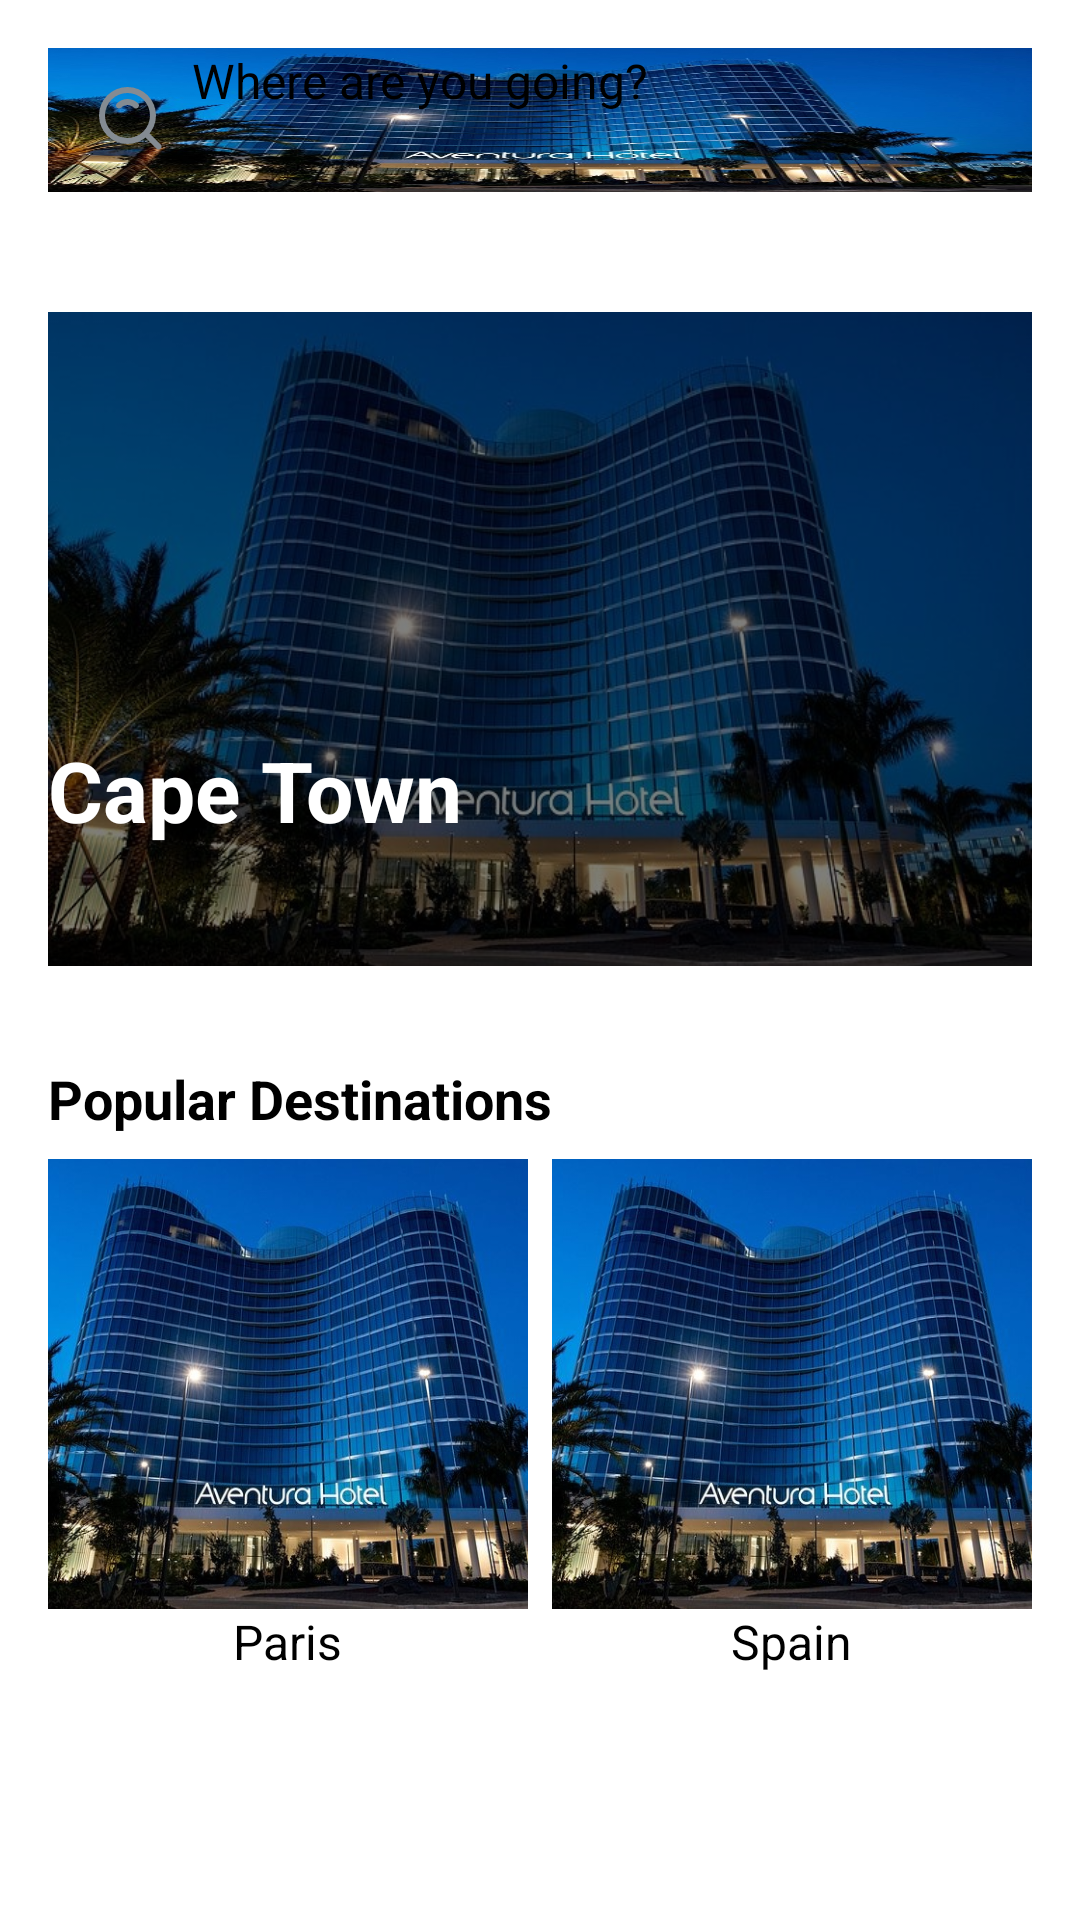

Write the Android layout XML for this screen, with the resource values it uses.
<!-- AndroidManifest.xml: application theme Theme.HotelApp -->
<!-- res/layout/prueba.xml -->
<?xml version="1.0" encoding="utf-8"?>
<LinearLayout xmlns:android="http://schemas.android.com/apk/res/android"
    android:layout_width="match_parent"
    android:layout_height="match_parent"
    android:orientation="vertical"
    android:background="#FFFFFF">

    <EditText
        android:id="@+id/searchBar"
        android:layout_width="match_parent"
        android:layout_height="48dp"
        android:layout_margin="16dp"
        android:background="@drawable/ft"
        android:hint="Where are you going?"
        android:paddingStart="16dp"
        android:drawableStart="@drawable/search"
        android:drawablePadding="8dp"
        android:textSize="16sp" />

    <RelativeLayout
        android:layout_width="match_parent"
        android:layout_height="250dp"
        android:layout_marginTop="8dp"
        android:padding="16dp">

        <ImageView
            android:id="@+id/featuredImage"
            android:layout_width="match_parent"
            android:layout_height="match_parent"
            android:scaleType="centerCrop"
            android:src="@drawable/ft" />

        <View
            android:layout_width="match_parent"
            android:layout_height="match_parent"
            android:background="#80000000" />

        <TextView
            android:id="@+id/locationText"
            android:layout_width="wrap_content"
            android:layout_height="wrap_content"
            android:layout_alignParentBottom="true"
            android:layout_marginBottom="40dp"
            android:text="Cape Town"
            android:textColor="#FFFFFF"
            android:textSize="28sp"
            android:textStyle="bold" />

        
        <TextView
            android:id="@+id/descriptionText"
            android:layout_width="wrap_content"
            android:layout_height="wrap_content"
            android:layout_below="@id/locationText"
            android:text="Extraordinary five-star outdoor activities"
            android:textColor="#FFFFFF"
            android:textSize="16sp" />

        
        <Button
            android:id="@+id/viewHotelsButton"
            android:layout_width="wrap_content"
            android:layout_height="wrap_content"
            android:layout_below="@id/descriptionText"
            android:layout_marginTop="8dp"
            android:backgroundTint="#00C2A8"
            android:text="View Hotels"
            android:textColor="#FFFFFF" />
    </RelativeLayout>

    
    <TextView
        android:id="@+id/popularDestinationsTitle"
        android:layout_width="wrap_content"
        android:layout_height="wrap_content"
        android:layout_marginStart="16dp"
        android:layout_marginTop="16dp"
        android:text="Popular Destinations"
        android:textColor="#000000"
        android:textSize="18sp"
        android:textStyle="bold" />

    
    <HorizontalScrollView
        android:layout_width="match_parent"
        android:layout_height="wrap_content"
        android:layout_marginTop="8dp"
        android:scrollbars="none">

        <LinearLayout
            android:layout_width="wrap_content"
            android:layout_height="wrap_content"
            android:orientation="horizontal"
            android:paddingStart="16dp"
            android:paddingEnd="16dp">

            
            <LinearLayout
                android:layout_width="160dp"
                android:layout_height="200dp"
                android:layout_marginEnd="8dp"
                android:orientation="vertical">

                <ImageView
                    android:layout_width="match_parent"
                    android:layout_height="150dp"
                    android:scaleType="centerCrop"
                    android:src="@drawable/ft" /> 

                <TextView
                    android:layout_width="wrap_content"
                    android:layout_height="wrap_content"
                    android:text="Paris"
                    android:textSize="16sp"
                    android:textColor="#000000"
                    android:layout_gravity="center" />
            </LinearLayout>

            
            <LinearLayout
                android:layout_width="160dp"
                android:layout_height="200dp"
                android:layout_marginEnd="8dp"
                android:orientation="vertical">

                <ImageView
                    android:layout_width="match_parent"
                    android:layout_height="150dp"
                    android:scaleType="centerCrop"
                    android:src="@drawable/ft" /> 

                <TextView
                    android:layout_width="wrap_content"
                    android:layout_height="wrap_content"
                    android:text="Spain"
                    android:textSize="16sp"
                    android:textColor="#000000"
                    android:layout_gravity="center" />
            </LinearLayout>

            
        </LinearLayout>
    </HorizontalScrollView>

</LinearLayout>
<!-- resources referenced by this layout -->
<resources>
  <!-- drawable ft: jpeg bitmap (drawable, 105059 bytes) -->
  <!-- drawable search (drawable) -->
  <vector xmlns:android="http://schemas.android.com/apk/res/android"
      android:width="24dp"
      android:height="24dp"
      android:viewportWidth="24"
      android:viewportHeight="24">
    <path
        android:pathData="M10.5,18Q12.026,18 13.419,17.411Q14.765,16.842 15.803,15.803Q16.842,14.765 17.411,13.419Q18,12.026 18,10.5Q18,8.973 17.411,7.581Q16.842,6.235 15.803,5.197Q14.765,4.158 13.419,3.589Q12.026,3 10.5,3Q8.973,3 7.581,3.589Q6.235,4.158 5.197,5.197Q4.158,6.235 3.589,7.581Q3,8.973 3,10.5Q3,12.026 3.589,13.419Q4.158,14.765 5.197,15.803Q6.235,16.842 7.581,17.411Q8.973,18 10.5,18ZM10.5,20Q8.568,20 6.802,19.253Q5.097,18.532 3.782,17.217Q2.468,15.903 1.747,14.198Q1,12.432 1,10.5Q1,8.568 1.747,6.802Q2.468,5.097 3.782,3.782Q5.097,2.468 6.802,1.747Q8.568,1 10.5,1Q12.432,1 14.198,1.747Q15.903,2.468 17.217,3.782Q18.532,5.097 19.253,6.802Q20,8.568 20,10.5Q20,12.432 19.253,14.198Q18.532,15.903 17.217,17.217Q15.903,18.532 14.198,19.253Q12.432,20 10.5,20Z"
        android:fillColor="#848B92"
        android:fillType="nonZero"/>
    <path
        android:pathData="M11.668,7.235Q12.206,7.463 12.621,7.879C13.012,8.269 13.645,8.269 14.036,7.879C14.426,7.488 14.426,6.855 14.036,6.464Q13.344,5.773 12.447,5.393Q11.517,5 10.5,5Q9.483,5 8.554,5.393Q7.656,5.773 6.965,6.464C6.574,6.855 6.574,7.488 6.965,7.879C7.355,8.269 7.988,8.269 8.379,7.879Q8.794,7.463 9.333,7.235Q9.889,7 10.5,7Q11.111,7 11.668,7.235Z"
        android:fillColor="#848B92"
        android:fillType="evenOdd"/>
    <path
        android:pathData="M15.904,15.904C15.513,16.294 15.513,16.927 15.904,17.318L20.146,21.561C20.537,21.951 21.17,21.951 21.561,21.561C21.951,21.17 21.951,20.537 21.561,20.146L17.318,15.904C16.927,15.513 16.294,15.513 15.904,15.904Z"
        android:fillColor="#848B92"
        android:fillType="evenOdd"/>
  </vector>
</resources>
